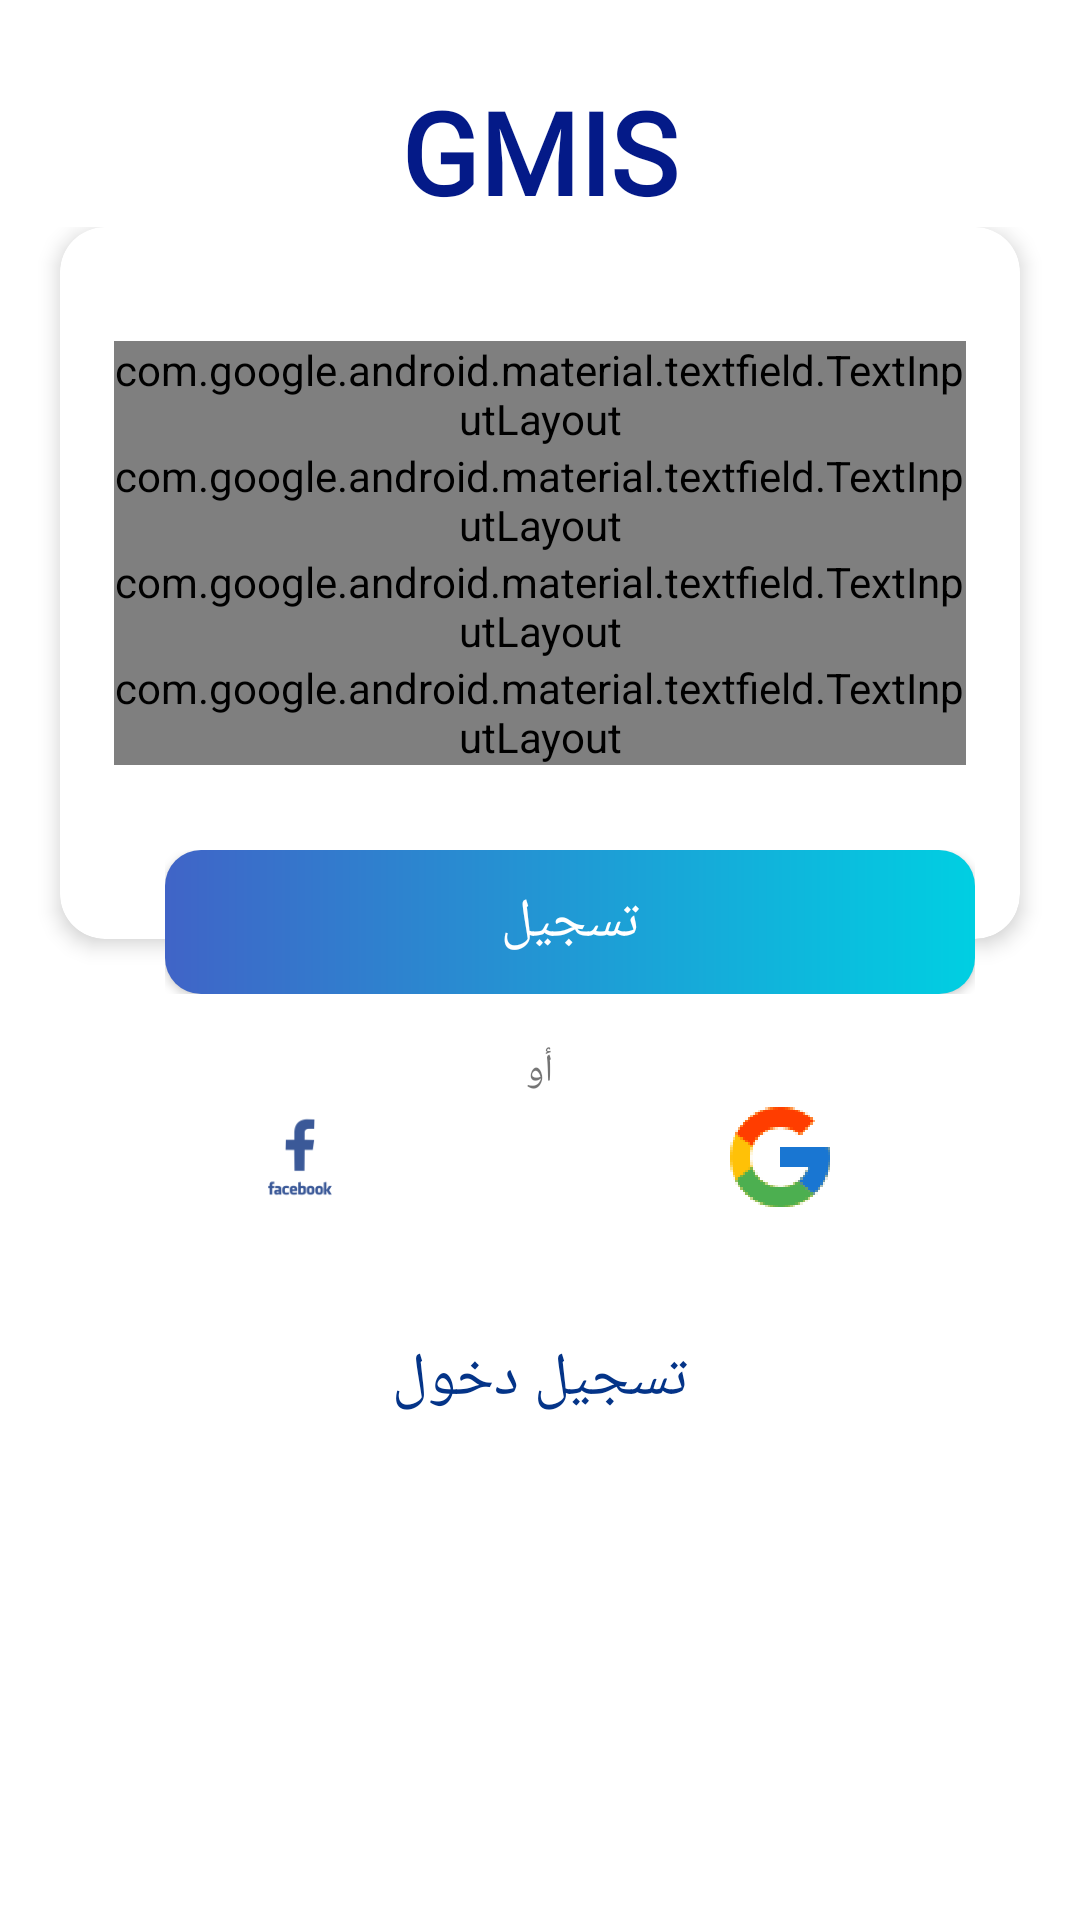

Layout XML and referenced resources for this Android screen:
<!-- AndroidManifest.xml: application theme AppTheme -->
<!-- res/layout/activity_sign_up.xml -->
<?xml version="1.0" encoding="utf-8"?>
<RelativeLayout xmlns:android="http://schemas.android.com/apk/res/android"
    xmlns:app="http://schemas.android.com/apk/res-auto"
    android:layout_width="match_parent"
    android:layout_height="match_parent"
    android:background="#fff"
    android:orientation="vertical">


    <TextView
        android:id="@+id/textView_title"
        android:layout_width="wrap_content"
        android:layout_height="wrap_content"
        android:layout_centerHorizontal="true"
        android:layout_marginTop="25dp"
        android:focusable="true"
        android:focusableInTouchMode="true"
        android:fontFamily="@font/aniq"
        android:text=" GMIS "
        android:textColor="#041A88"
        android:textSize="38sp"
        android:textStyle="bold" />

    <com.github.ybq.android.spinkit.SpinKitView
        xmlns:app="http://schemas.android.com/apk/res-auto"
        android:id="@+id/spin_kit"
        style="@style/SpinKitView.Large.Circle"
        android:layout_width="wrap_content"
        android:layout_height="wrap_content"
        android:layout_marginLeft="290dp"
        android:visibility="gone"
        app:SpinKit_Color="@color/colorAccent" />


    <ScrollView
        android:id="@+id/scrollView"
        android:layout_width="match_parent"
        android:layout_height="match_parent"
        android:layout_below="@+id/textView_title">

        <RelativeLayout
            android:layout_width="match_parent"
            android:layout_height="wrap_content">

            <androidx.cardview.widget.CardView
                android:id="@+id/card_view"
                android:layout_width="match_parent"
                android:layout_height="match_parent"
                android:layout_marginHorizontal="20dp"
                app:cardCornerRadius="15dp"
                app:cardElevation="4dp"
                app:contentPadding="18dp">

                <LinearLayout
                    android:layout_width="match_parent"
                    android:layout_height="wrap_content"
                    android:orientation="vertical"
                    android:paddingBottom="40dp">

                    <com.google.android.material.textfield.TextInputLayout
                        android:id="@+id/inputLayout_username"
                        style="@style/Widget.MaterialComponents.TextInputLayout.OutlinedBox.Dense"
                        android:layout_width="match_parent"
                        android:layout_height="wrap_content"
                        android:layout_marginTop="20dp"
                        android:textDirection="rtl"
                        app:errorEnabled="true">

                        <com.google.android.material.textfield.TextInputEditText
                            android:layout_width="match_parent"
                            android:layout_height="wrap_content"
                            android:fontFamily="@font/monadi"
                            android:hint="اسم المستخدم"
                            android:inputType="text" />
                    </com.google.android.material.textfield.TextInputLayout>

                    <com.google.android.material.textfield.TextInputLayout
                        android:id="@+id/inputLayout_email"
                        style="@style/Widget.MaterialComponents.TextInputLayout.OutlinedBox.Dense"
                        android:layout_width="match_parent"
                        android:layout_height="wrap_content"
                        android:textDirection="rtl"
                        app:errorEnabled="true">

                        <com.google.android.material.textfield.TextInputEditText
                            android:layout_width="match_parent"
                            android:layout_height="wrap_content"
                            android:fontFamily="@font/monadi"
                            android:hint="البريد الاإلكتروني"
                            android:inputType="textEmailAddress" />
                    </com.google.android.material.textfield.TextInputLayout>

                    <com.google.android.material.textfield.TextInputLayout
                        android:id="@+id/inputLayout_password"
                        style="@style/Widget.MaterialComponents.TextInputLayout.OutlinedBox.Dense"
                        android:layout_width="match_parent"
                        android:layout_height="wrap_content"
                        android:layoutDirection="rtl"
                        android:textDirection="rtl"
                        app:counterMaxLength="10"
                        app:errorEnabled="true"
                        app:passwordToggleEnabled="true">

                        <com.google.android.material.textfield.TextInputEditText
                            android:layout_width="match_parent"
                            android:layout_height="wrap_content"
                            android:fontFamily="@font/monadi"
                            android:hint="كلمة السر"
                            android:inputType="textPassword"
                            android:paddingStart="10dp"
                            android:paddingEnd="20dp" />

                    </com.google.android.material.textfield.TextInputLayout>

                    <com.google.android.material.textfield.TextInputLayout
                        android:id="@+id/inputLayout_confirmPassword"
                        style="@style/Widget.MaterialComponents.TextInputLayout.OutlinedBox.Dense"
                        android:layout_width="match_parent"
                        android:layout_height="wrap_content"
                        android:layoutDirection="rtl"
                        android:textDirection="rtl"
                        app:counterMaxLength="10"
                        app:errorEnabled="true"
                        app:passwordToggleEnabled="true">

                        <com.google.android.material.textfield.TextInputEditText
                            android:layout_width="match_parent"
                            android:layout_height="wrap_content"
                            android:fontFamily="@font/monadi"
                            android:hint="تأكيد كلمة السر"
                            android:inputType="textPassword"
                            android:paddingStart="10dp"
                            android:paddingEnd="20dp" />
                    </com.google.android.material.textfield.TextInputLayout>

                </LinearLayout>
            </androidx.cardview.widget.CardView>

            <RelativeLayout
                android:layout_width="wrap_content"
                android:layout_height="wrap_content"
                android:layout_below="@+id/card_view"
                android:layout_alignStart="@+id/card_view"
                android:layout_alignRight="@+id/card_view"
                android:layout_marginLeft="35dp"
                android:layout_marginTop="-30dp"
                android:layout_marginRight="35dp"
                android:elevation="10dp">

                <Button

                    android:id="@+id/btn_sign_up"
                    android:layout_width="match_parent"
                    android:layout_height="wrap_content"
                    android:background="@drawable/btn_login_background"
                    android:fontFamily="@font/aniq"
                    android:text="تسجيل"
                    android:textAllCaps="false"
                    android:layout_centerInParent="true"
                    android:textColor="#fff"
                    android:textSize="18sp" />

            </RelativeLayout>

            <TextView
                android:id="@+id/text_or"
                android:layout_width="wrap_content"
                android:layout_height="wrap_content"
                android:layout_below="@+id/card_view"
                android:layout_centerHorizontal="true"
                android:layout_marginTop="35dp"
                android:fontFamily="@font/monadi"
                android:text="أو"
                android:textSize="13sp" />

            <LinearLayout
                android:id="@+id/login_icons"
                android:layout_width="match_parent"
                android:layout_height="wrap_content"
                android:layout_below="@+id/text_or"
                android:paddingHorizontal="20dp">

                <ImageView
                    android:id="@+id/facebook_login"
                    android:layout_width="0dp"
                    android:layout_height="wrap_content"
                    android:layout_weight="1"
                    android:background="?android:attr/selectableItemBackground"
                    android:src="@drawable/ic_facebook" />

                <ImageView
                    android:id="@+id/gmail_login"
                    android:layout_width="0dp"
                    android:layout_height="wrap_content"
                    android:layout_weight="1"
                    android:background="?android:attr/selectableItemBackground"
                    android:src="@drawable/ic_google" />
            </LinearLayout>

            <Button
                android:id="@+id/btn_sign_in"
                android:layout_width="match_parent"
                android:layout_height="wrap_content"
                android:layout_below="@+id/login_icons"
                android:layout_alignParentBottom="true"
                android:layout_marginHorizontal="25dp"
                android:layout_marginTop="30dp"
                android:background="@drawable/btn_signup_bottomsheet"
                android:fontFamily="@font/aniq"
                android:text="تسجيل دخول"
                android:textColor="#043488"
                android:textSize="20sp" />

        </RelativeLayout>
    </ScrollView>
</RelativeLayout>
<!-- resources referenced by this layout -->
<resources>
  <color name="colorAccent">#0E2083</color>
  <!-- drawable btn_login_background (drawable-v24) -->
  <?xml version="1.0" encoding="utf-8"?>
  <shape xmlns:android="http://schemas.android.com/apk/res/android"
      android:shape="rectangle">
      <corners android:radius="12dp" />
      <gradient
          android:angle="180"
          android:endColor="#4064C7"
          android:startColor="#00CFE2"
          android:type="linear" />
  
  </shape>
  <!-- drawable ic_facebook: png bitmap (drawable-hdpi, 1444 bytes) -->
  <!-- drawable ic_google: png bitmap (drawable-hdpi, 3142 bytes) -->
  <style name="AppTheme" parent="Theme.AppCompat.Light.NoActionBar">
          
          <item name="colorPrimary">@color/colorPrimary</item>
          <item name="colorPrimaryDark">@color/colorPrimaryDark</item>
          <item name="colorAccent">@color/colorAccent</item>
      </style>
  <color name="colorPrimary">#03A9F4</color>
  <color name="colorPrimaryDark">#01579B</color>
</resources>
